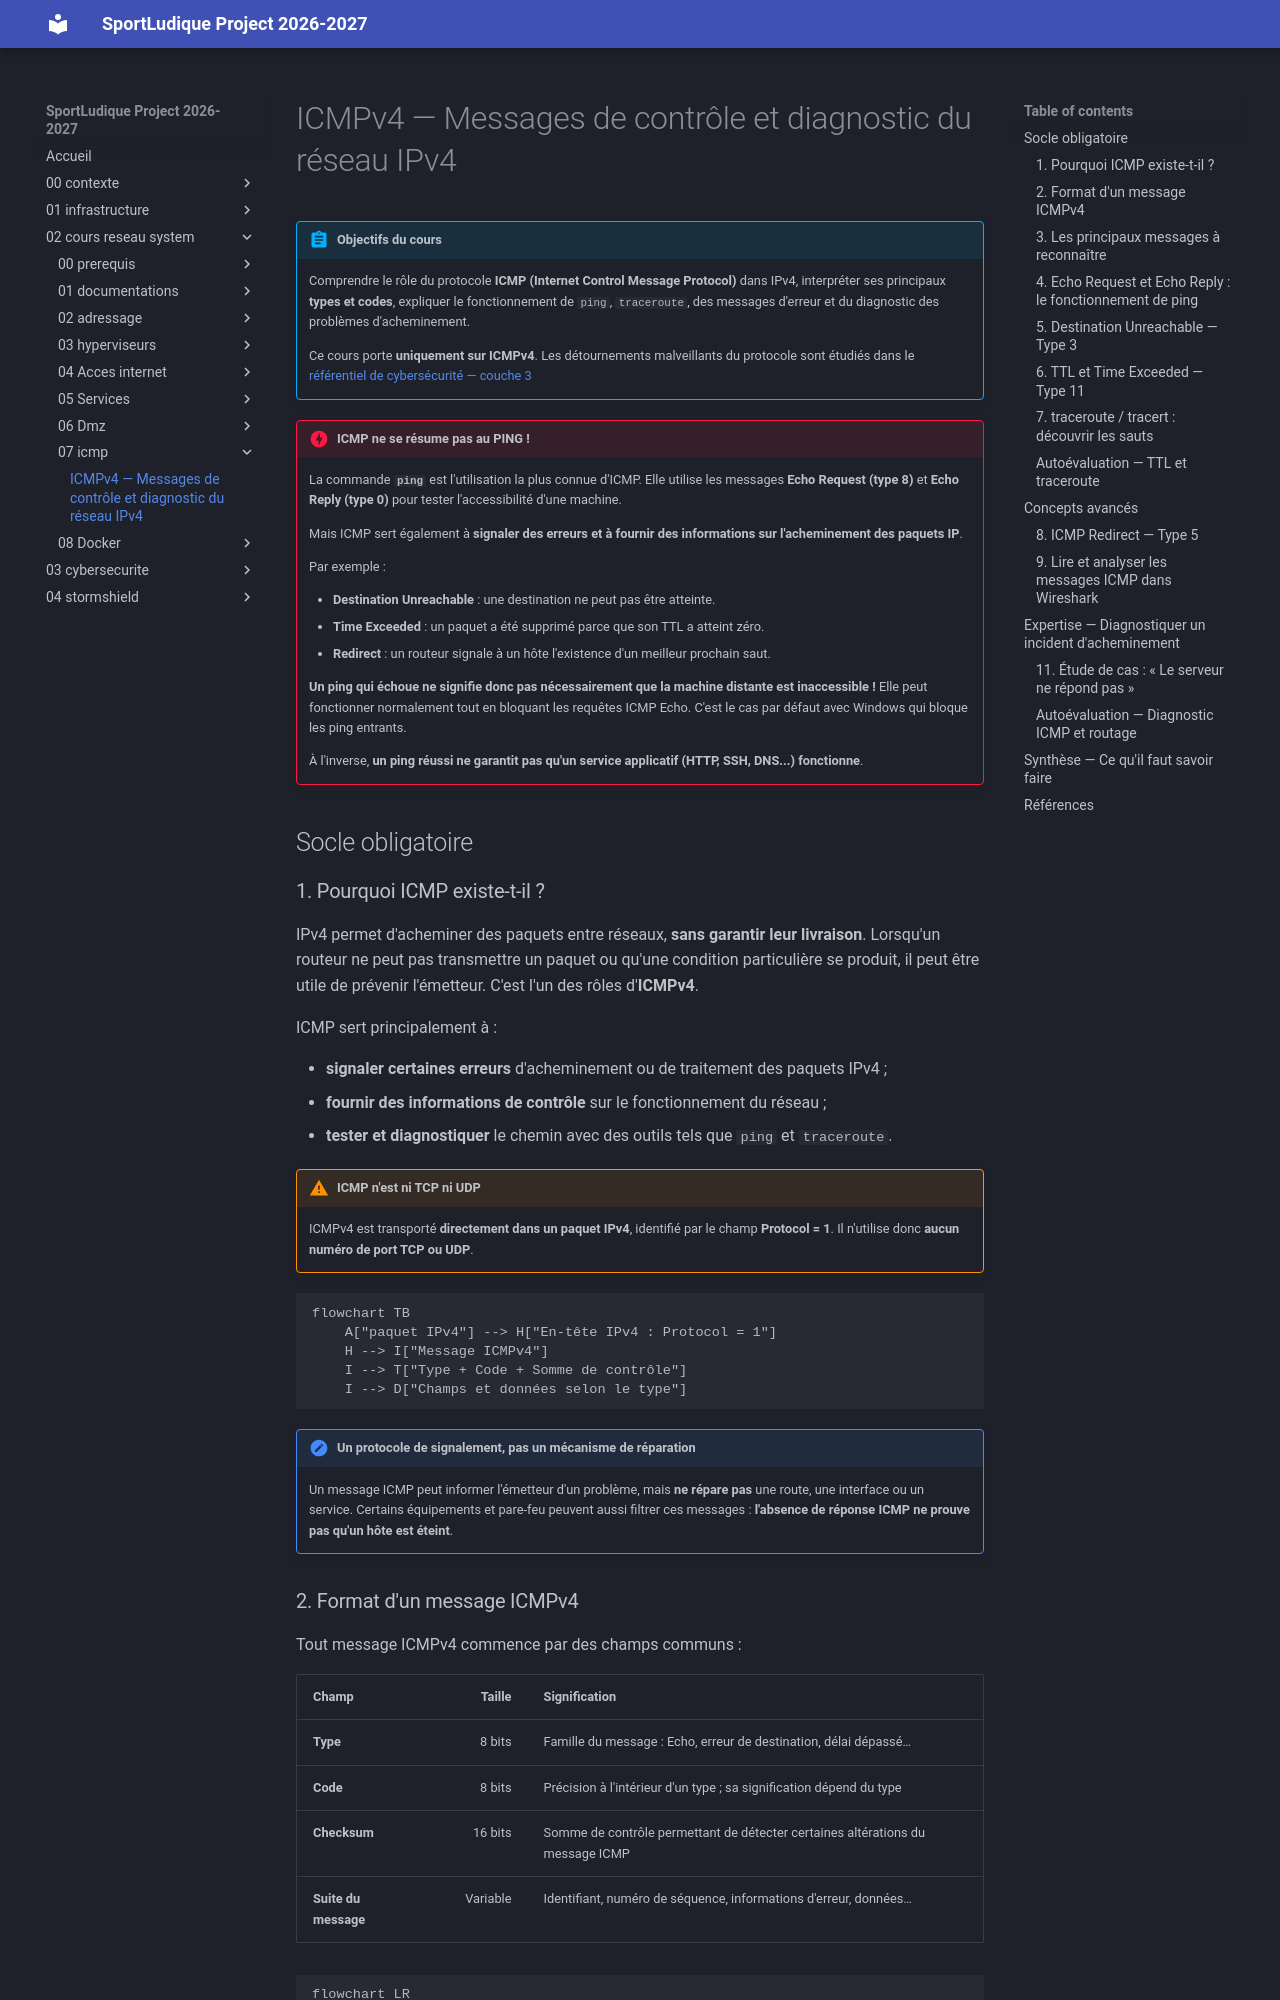

repository: lmeryFulbert/SportLudique2026-2027 · page: 02-cours-reseau-system/07-icmp/icmp/index.html · generator: mkdocs

# ICMPv4 — Messages de contrôle et diagnostic du réseau IPv4

!!! abstract "Objectifs du cours"
    Comprendre le rôle du protocole **ICMP (Internet Control Message Protocol)** dans IPv4, interpréter ses principaux **types et codes**, expliquer le fonctionnement de `ping`, `traceroute`, des messages d'erreur et du diagnostic des problèmes d'acheminement.

    Ce cours porte **uniquement sur ICMPv4**. Les détournements malveillants du protocole sont étudiés dans le [référentiel de cybersécurité — couche 3](../../03-cybersecurite/couche3.md) 


!!! danger "ICMP ne se résume pas au PING !"

    La commande **`ping`** est l'utilisation la plus connue d'ICMP. Elle utilise les messages **Echo Request (type 8)** et **Echo Reply (type 0)** pour tester l'accessibilité d'une machine.

    Mais ICMP sert également à **signaler des erreurs et à fournir des informations sur l'acheminement des paquets IP**.

    Par exemple :
    
    - **Destination Unreachable** : une destination ne peut pas être atteinte.
    - **Time Exceeded** : un paquet a été supprimé parce que son TTL a atteint zéro.
    - **Redirect** : un routeur signale à un hôte l'existence d'un meilleur prochain saut.

    **Un ping qui échoue ne signifie donc pas nécessairement que la machine distante est inaccessible !** Elle peut fonctionner normalement tout en bloquant les requêtes ICMP Echo. C'est le cas par défaut avec Windows qui bloque les ping entrants.

    À l'inverse, **un ping réussi ne garantit pas qu'un service applicatif (HTTP, SSH, DNS...) fonctionne**.



## Socle obligatoire

### 1. Pourquoi ICMP existe-t-il ?

IPv4 permet d'acheminer des paquets entre réseaux, **sans garantir leur livraison**. Lorsqu'un routeur ne peut pas transmettre un paquet ou qu'une condition particulière se produit, il peut être utile de prévenir l'émetteur. C'est l'un des rôles d'**ICMPv4**.

ICMP sert principalement à :

- **signaler certaines erreurs** d'acheminement ou de traitement des paquets IPv4 ;
- **fournir des informations de contrôle** sur le fonctionnement du réseau ;
- **tester et diagnostiquer** le chemin avec des outils tels que `ping` et `traceroute`.

!!! warning "ICMP n'est ni TCP ni UDP"
    ICMPv4 est transporté **directement dans un paquet IPv4**, identifié par le champ **Protocol = 1**. Il n'utilise donc **aucun numéro de port TCP ou UDP**.

```mermaid
flowchart TB
    A["paquet IPv4"] --> H["En-tête IPv4 : Protocol = 1"]
    H --> I["Message ICMPv4"]
    I --> T["Type + Code + Somme de contrôle"]
    I --> D["Champs et données selon le type"]
```

!!! note "Un protocole de signalement, pas un mécanisme de réparation"
    Un message ICMP peut informer l'émetteur d'un problème, mais **ne répare pas** une route, une interface ou un service. Certains équipements et pare-feu peuvent aussi filtrer ces messages : **l'absence de réponse ICMP ne prouve pas qu'un hôte est éteint**.
